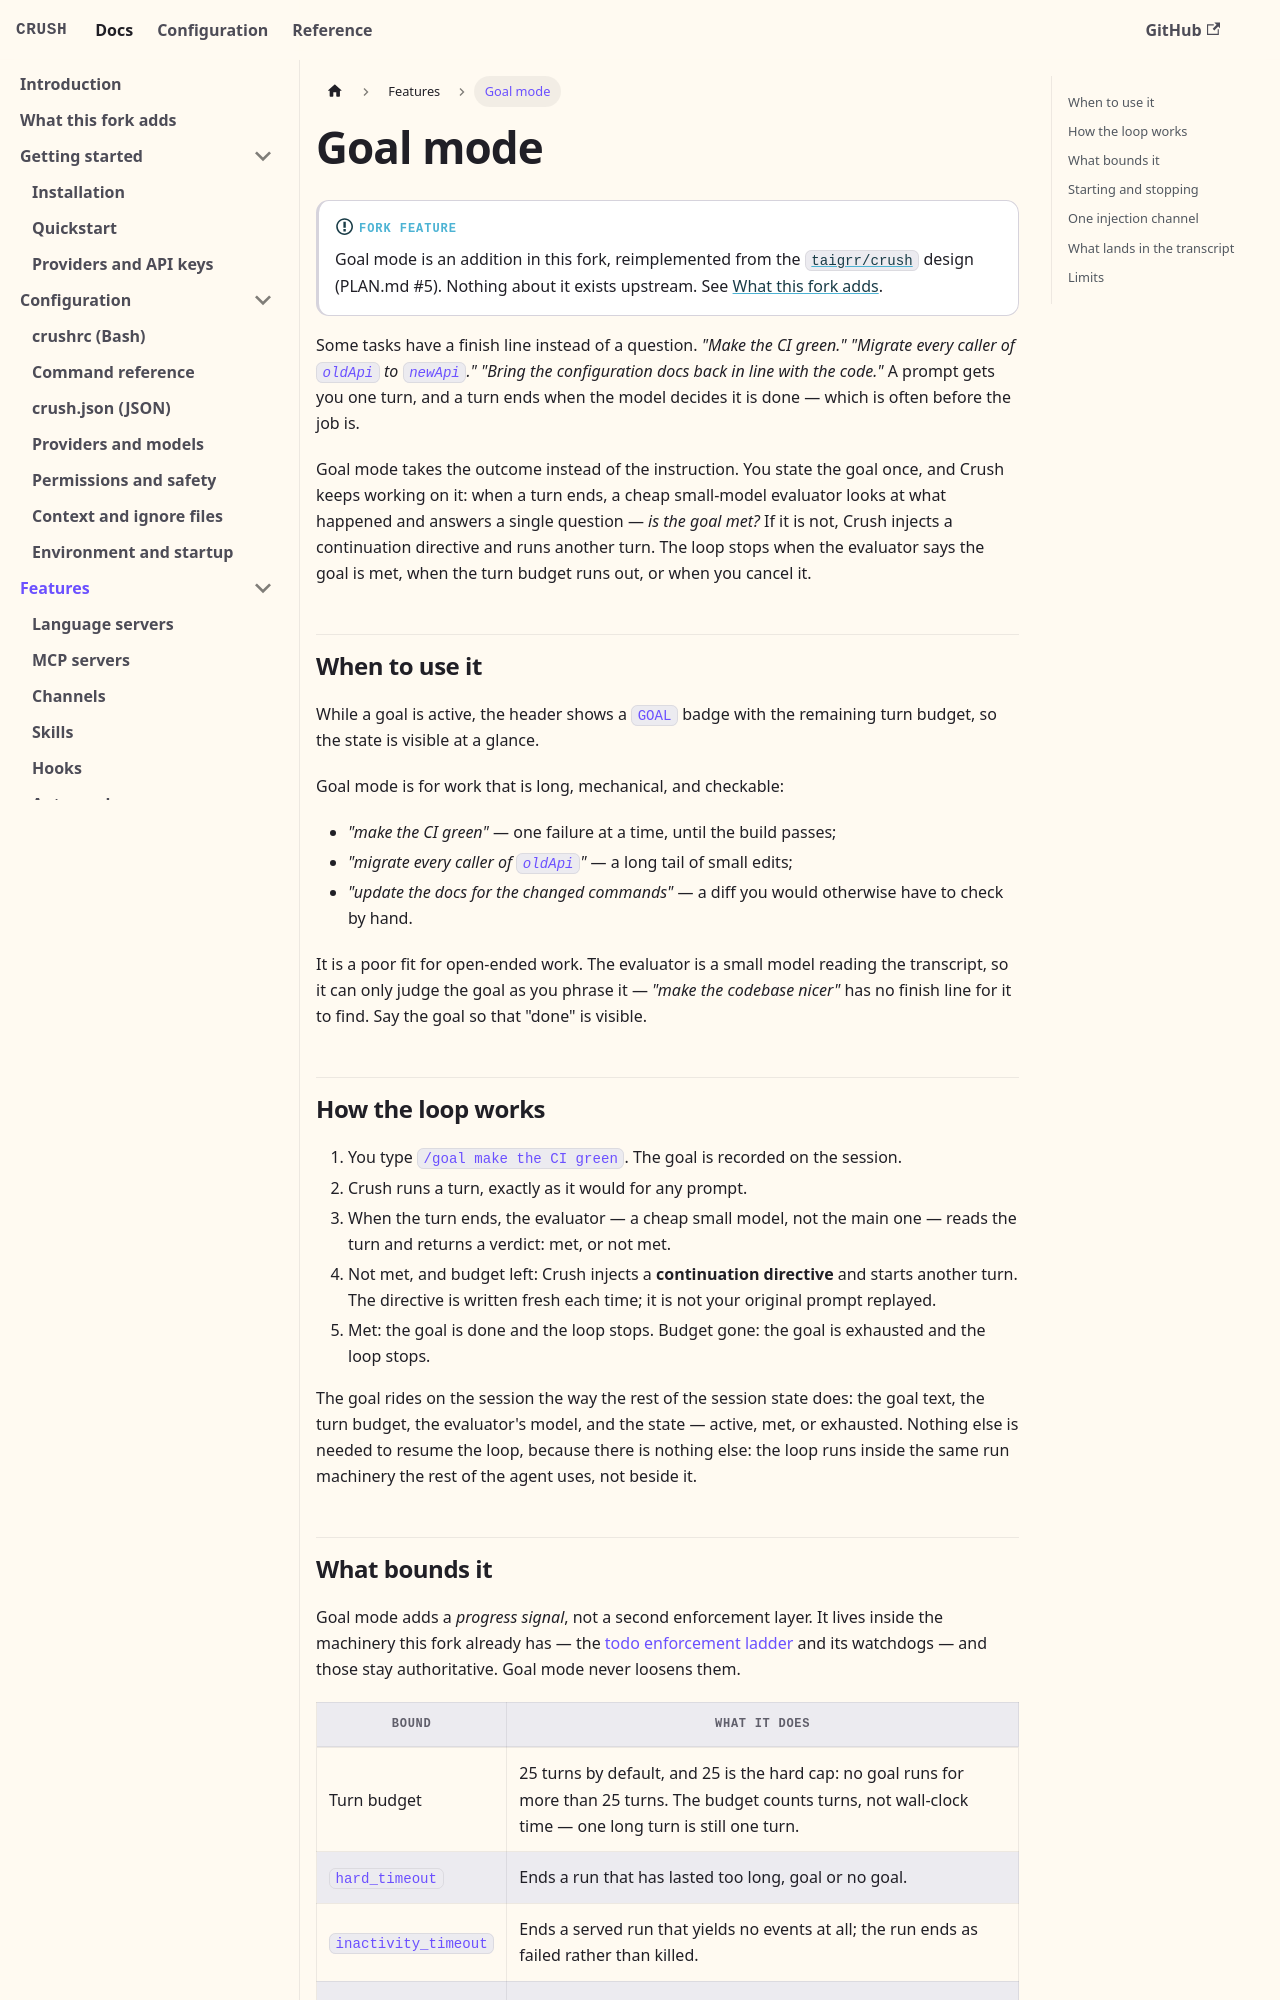

repository: BrunoKrugel/crush · page: features/goal-mode.html · generator: docusaurus

---
id: goal-mode
title: Goal mode
sidebar_position: 15
description: An autonomous, turn-budgeted loop — a small-model evaluator checks the goal after each turn and injects a continuation until it is met, the budget runs out, or you cancel it.
---

# Goal mode

:::info[Fork feature]
Goal mode is an addition in this fork, reimplemented from the
[`taigrr/crush`](https://github.com/taigrr/crush) design (PLAN.md #5).
Nothing about it exists upstream. See [What this fork adds](/fork).
:::

Some tasks have a finish line instead of a question. *"Make the CI green."*
*"Migrate every caller of `oldApi` to `newApi`."* *"Bring the configuration
docs back in line with the code."* A prompt gets you one turn, and a turn ends
when the model decides it is done — which is often before the job is.

Goal mode takes the outcome instead of the instruction. You state the goal
once, and Crush keeps working on it: when a turn ends, a cheap small-model
evaluator looks at what happened and answers a single question — *is the goal
met?* If it is not, Crush injects a continuation directive and runs another
turn. The loop stops when the evaluator says the goal is met, when the turn
budget runs out, or when you cancel it.

## When to use it

While a goal is active, the header shows a `GOAL` badge with the
remaining turn budget, so the state is visible at a glance.

Goal mode is for work that is long, mechanical, and checkable:

- *"make the CI green"* — one failure at a time, until the build passes;
- *"migrate every caller of `oldApi`"* — a long tail of small edits;
- *"update the docs for the changed commands"* — a diff you would otherwise
  have to check by hand.

It is a poor fit for open-ended work. The evaluator is a small model reading
the transcript, so it can only judge the goal as you phrase it — *"make the
codebase nicer"* has no finish line for it to find. Say the goal so that
"done" is visible.

## How the loop works

1. You type `/goal make the CI green`. The goal is recorded on the session.
2. Crush runs a turn, exactly as it would for any prompt.
3. When the turn ends, the evaluator — a cheap small model, not the main one —
   reads the turn and returns a verdict: met, or not met.
4. Not met, and budget left: Crush injects a **continuation directive** and
   starts another turn. The directive is written fresh each time; it is not
   your original prompt replayed.
5. Met: the goal is done and the loop stops. Budget gone: the goal is
   exhausted and the loop stops.

The goal rides on the session the way the rest of the session state does: the
goal text, the turn budget, the evaluator's model, and the state — active,
met, or exhausted. Nothing else is needed to resume the loop, because there
is nothing else: the loop runs inside the same run machinery the rest of the
agent uses, not beside it.
